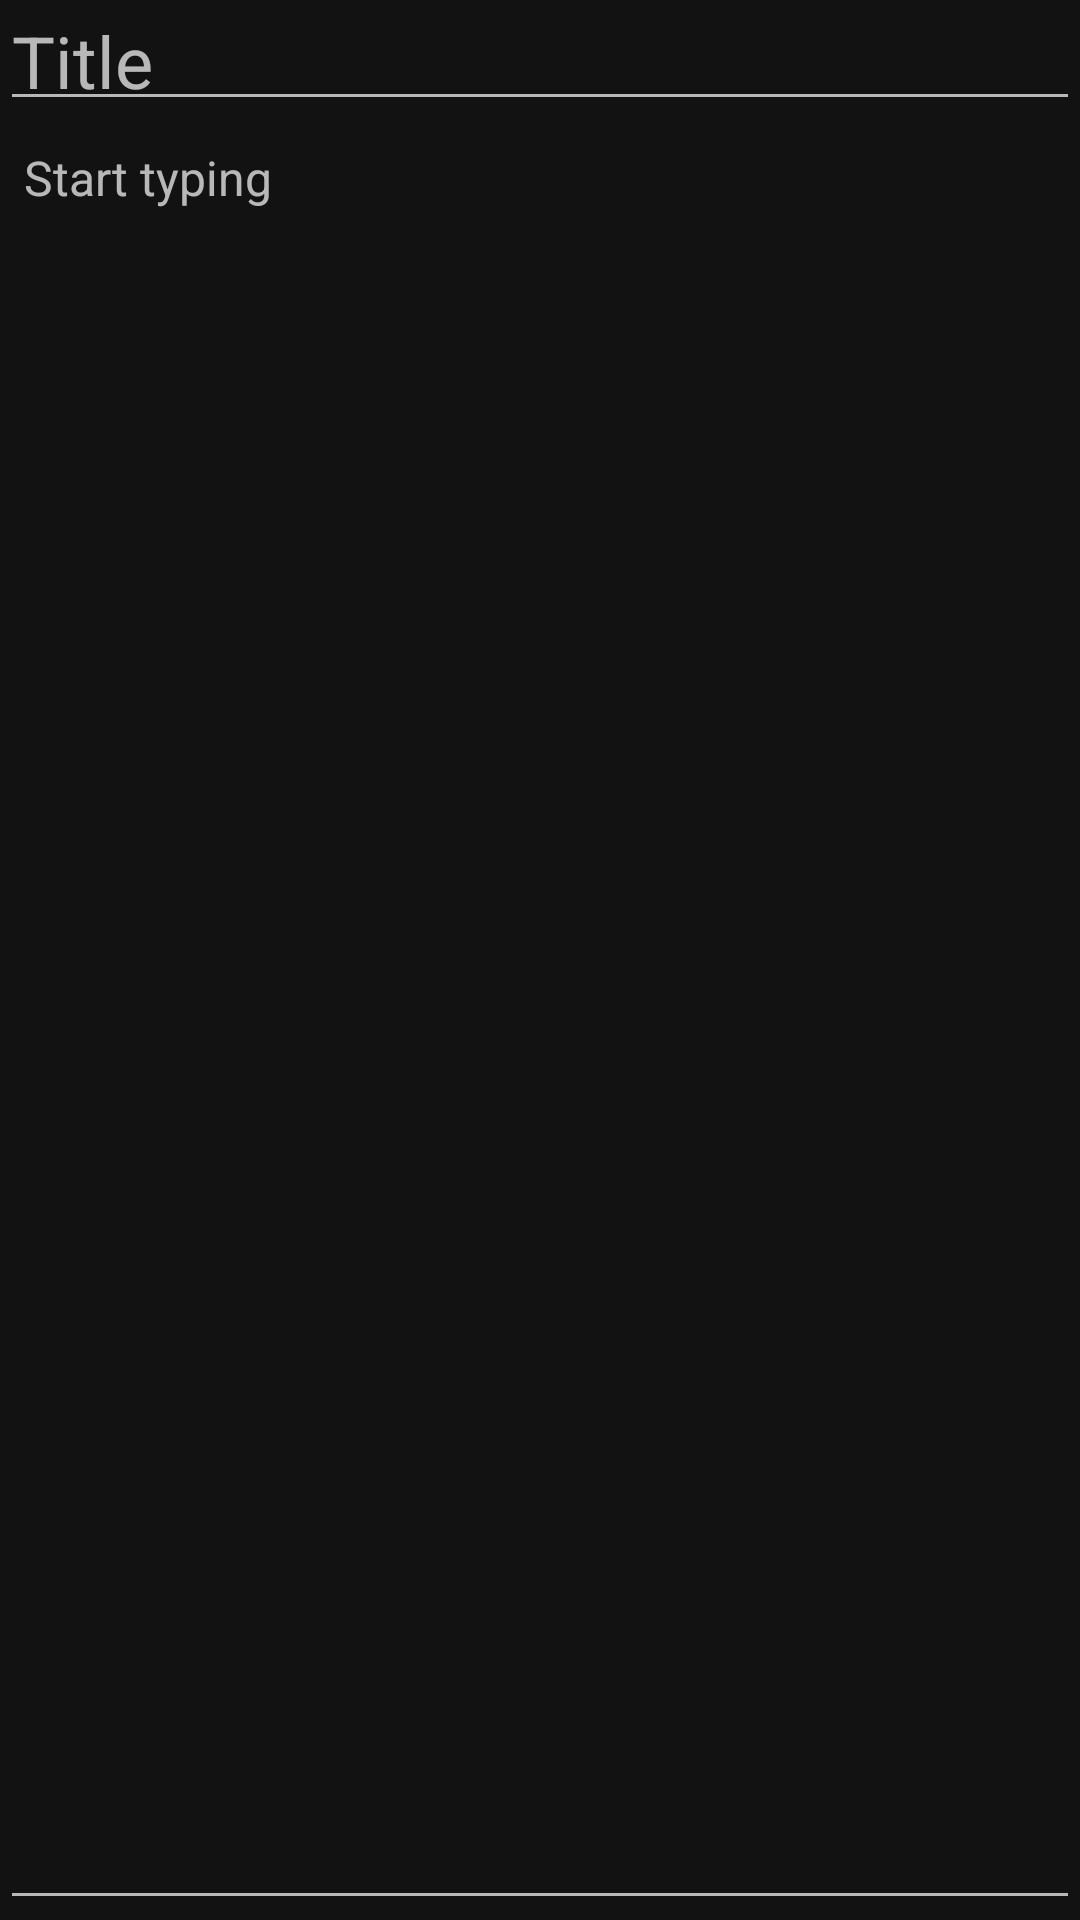

Write the Android layout XML for this screen, with the resource values it uses.
<!-- AndroidManifest.xml: application theme Theme.MaterialComponents.NoActionBar -->
<!-- res/layout/fragment_notes.xml -->
<?xml version="1.0" encoding="utf-8"?>
<androidx.constraintlayout.widget.ConstraintLayout xmlns:android="http://schemas.android.com/apk/res/android"
    xmlns:app="http://schemas.android.com/apk/res-auto"
    android:layout_width="match_parent"
    android:layout_height="match_parent">

    <EditText
        android:id="@+id/titleNotes"
        style="@style/note_title_style"
        android:layout_width="match_parent"
        android:layout_height="wrap_content"
        android:hint="@string/title"
        app:layout_constraintStart_toStartOf="parent"
        app:layout_constraintTop_toTopOf="parent" />

    <EditText
        android:id="@+id/detailNotes"
        style="@style/note_detail_style"
        android:layout_width="match_parent"
        android:layout_height="0dp"
        android:hint="@string/start_typing"
        android:gravity="start"
        app:layout_constraintBottom_toBottomOf="parent"
        app:layout_constraintEnd_toEndOf="parent"
        app:layout_constraintStart_toStartOf="parent"
        app:layout_constraintTop_toBottomOf="@+id/titleNotes" />

</androidx.constraintlayout.widget.ConstraintLayout>
<!-- resources referenced by this layout -->
<resources>
  <string name="start_typing">Start typing</string>
  <string name="title">Title</string>
  <style name="note_detail_style">
          <item name="android:padding">8dp</item>
          <item name="android:textSize">16sp</item>
      </style>
  <style name="note_title_style">
          <item name="android:textSize">24sp</item>
          <item name="android:padding">4dp</item>
      </style>
</resources>
